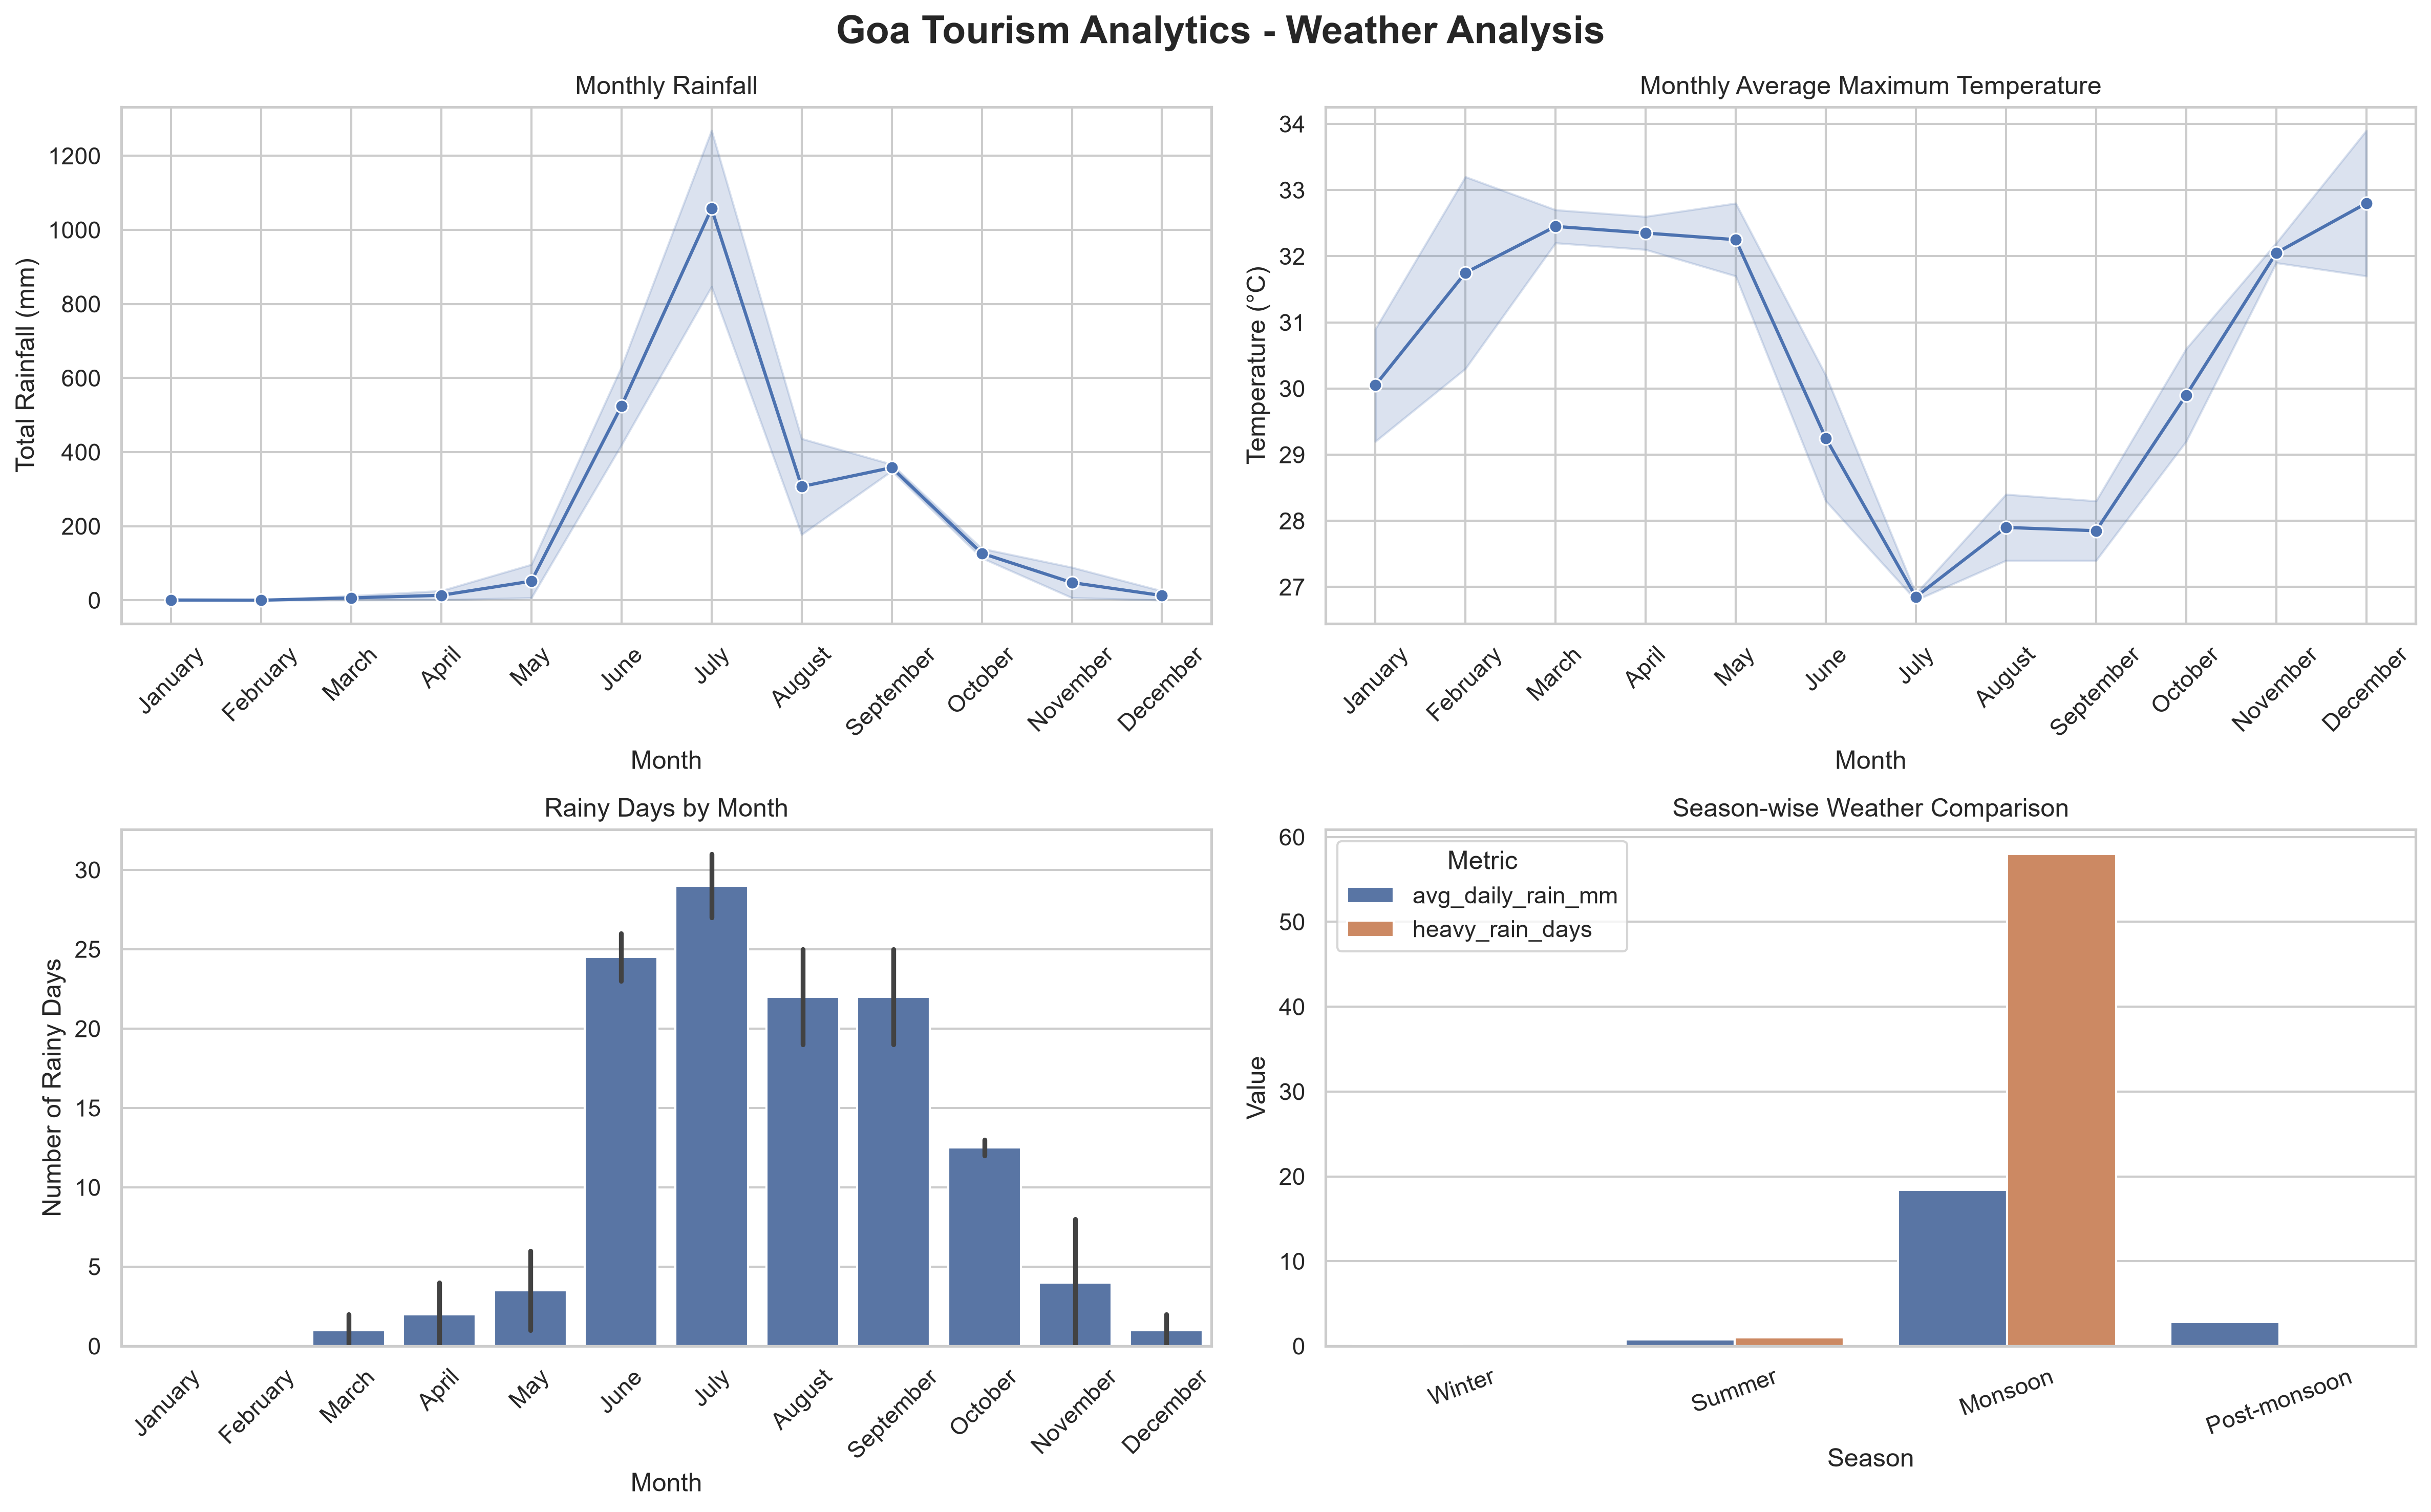

This figure's Python source:
import duckdb
import pandas as pd
import matplotlib.pyplot as plt
import seaborn as sns

DB_PATH = r"data\gold\goa_tourism.duckdb"

con = duckdb.connect(DB_PATH, read_only=True)

monthly = con.sql("""
    SELECT *
    FROM v_monthly_weather
    ORDER BY year, month
""").df()

season = con.sql("""
    SELECT *
    FROM v_season_weather
    ORDER BY
        CASE season
            WHEN 'Winter' THEN 1
            WHEN 'Summer' THEN 2
            WHEN 'Monsoon' THEN 3
            WHEN 'Post-monsoon' THEN 4
        END
""").df()

con.close()

sns.set_theme(style="whitegrid")

fig, axes = plt.subplots(2, 2, figsize=(16, 10))

# 1. Monthly Rainfall
sns.lineplot(
    data=monthly,
    x="month_name",
    y="total_rain_mm",
    marker="o",
    ax=axes[0, 0]
)

axes[0, 0].set_title("Monthly Rainfall")
axes[0, 0].set_xlabel("Month")
axes[0, 0].set_ylabel("Total Rainfall (mm)")
axes[0, 0].tick_params(axis="x", rotation=45)

# 2. Monthly Temperature
sns.lineplot(
    data=monthly,
    x="month_name",
    y="avg_max_temp_c",
    marker="o",
    ax=axes[0, 1]
)

axes[0, 1].set_title("Monthly Average Maximum Temperature")
axes[0, 1].set_xlabel("Month")
axes[0, 1].set_ylabel("Temperature (°C)")
axes[0, 1].tick_params(axis="x", rotation=45)

# 3. Rainy Days
sns.barplot(
    data=monthly,
    x="month_name",
    y="rainy_days",
    ax=axes[1, 0]
)

axes[1, 0].set_title("Rainy Days by Month")
axes[1, 0].set_xlabel("Month")
axes[1, 0].set_ylabel("Number of Rainy Days")
axes[1, 0].tick_params(axis="x", rotation=45)

# 4. Season Comparison
season_melted = season.melt(
    id_vars="season",
    value_vars=["avg_daily_rain_mm", "heavy_rain_days"],
    var_name="Metric",
    value_name="Value"
)

sns.barplot(
    data=season_melted,
    x="season",
    y="Value",
    hue="Metric",
    ax=axes[1, 1]
)

axes[1, 1].set_title("Season-wise Weather Comparison")
axes[1, 1].set_xlabel("Season")
axes[1, 1].set_ylabel("Value")
axes[1, 1].tick_params(axis="x", rotation=20)

plt.suptitle(
    "Goa Tourism Analytics - Weather Analysis",
    fontsize=18,
    fontweight="bold"
)

plt.tight_layout()

output_path = "dashboard\weather_dashboard.png"

plt.savefig(output_path, dpi=300, bbox_inches="tight")

plt.close()

print("Weather dashboard created successfully!")
print(f"Saved as: {output_path}")
